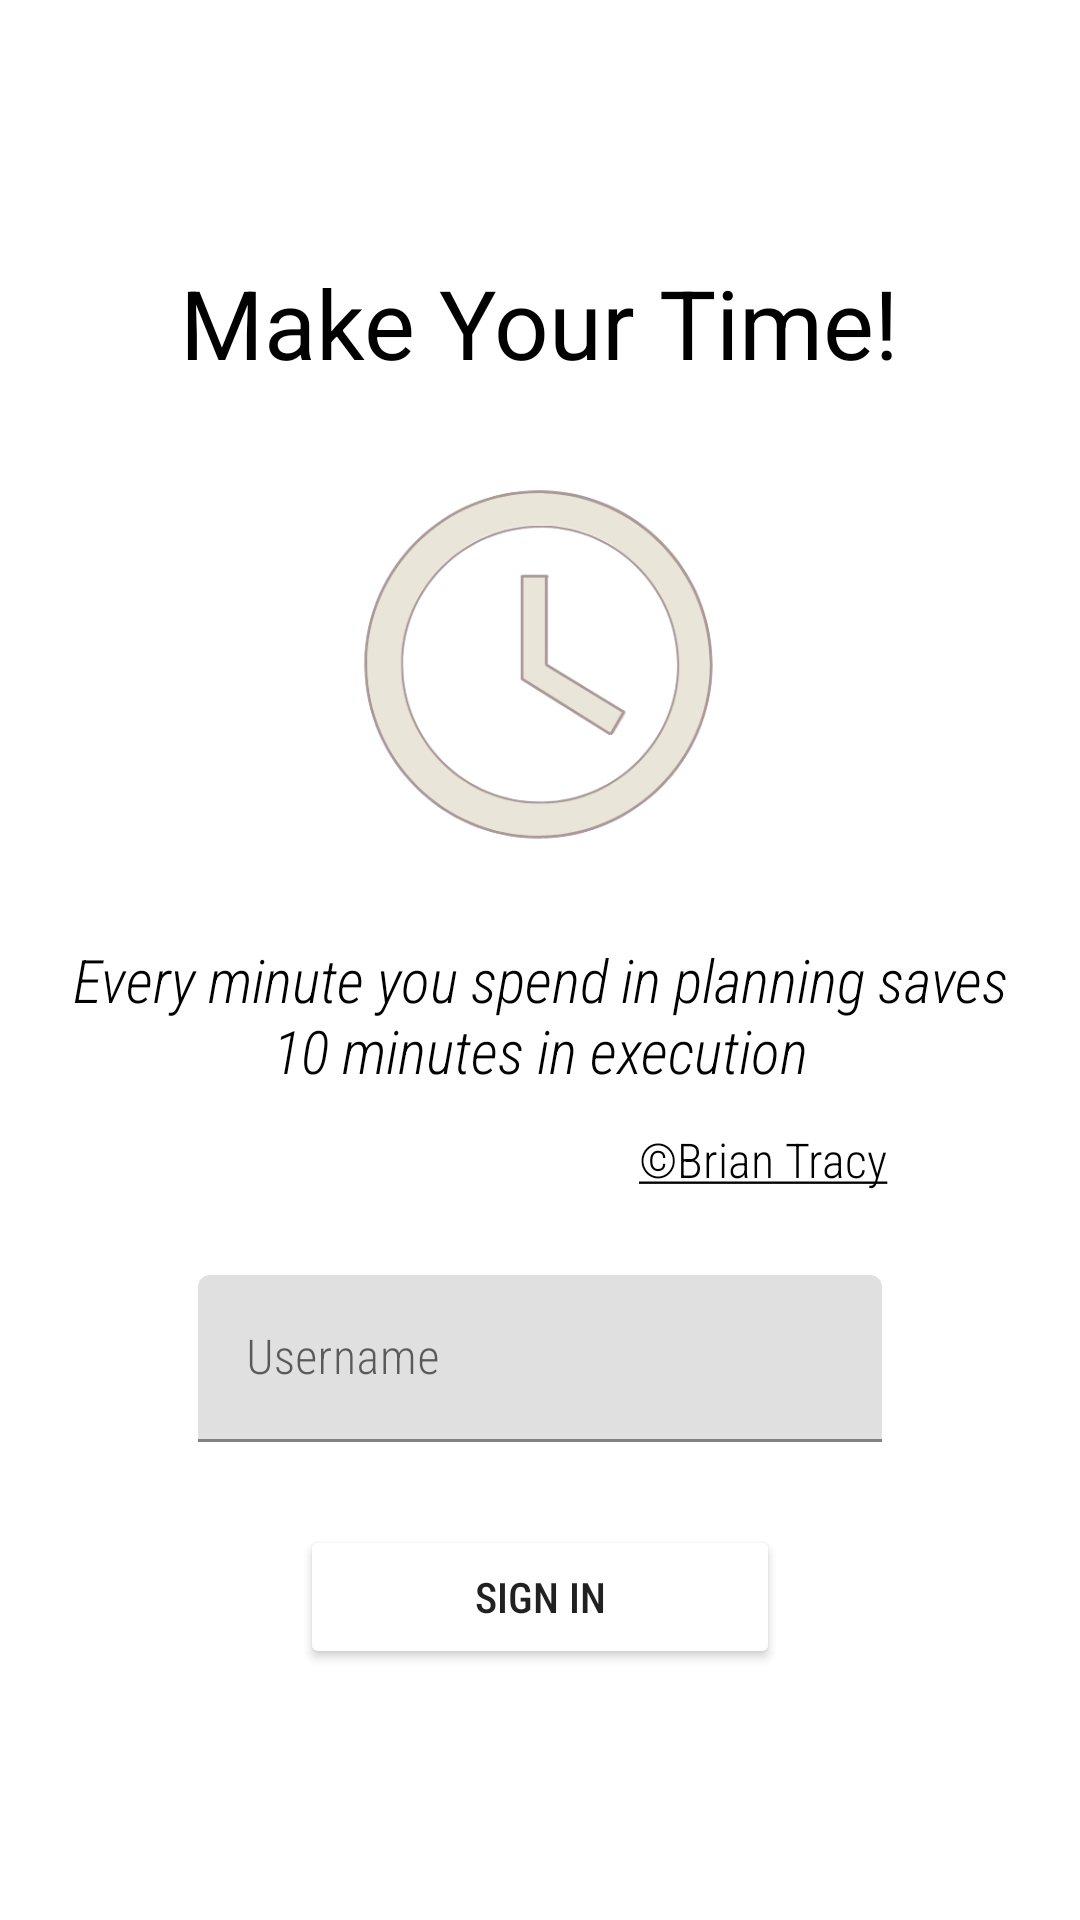

This screen was rendered from an Android layout file. Write that file and the resources it references.
<!-- AndroidManifest.xml: application theme Theme.SummerPractice -->
<!-- res/layout/fragment_login_light.xml -->
<?xml version="1.0" encoding="utf-8"?>
<androidx.constraintlayout.widget.ConstraintLayout xmlns:android="http://schemas.android.com/apk/res/android"
    xmlns:app="http://schemas.android.com/apk/res-auto"
    xmlns:tools="http://schemas.android.com/tools"
    android:layout_width="match_parent"
    android:layout_height="match_parent"
    android:background="@color/white"
    android:paddingHorizontal="@dimen/spacing_very_large"
    android:paddingTop="@dimen/spacing_normal"
    android:paddingBottom="@dimen/spacing_normal">

    <TextView
        android:id="@+id/make_your_time"
        android:layout_width="wrap_content"
        android:layout_height="wrap_content"
        android:layout_marginTop="@dimen/spacing_top_login"
        android:gravity="center_horizontal|top"
        android:text="@string/make_your_time"
        android:textColor="@color/black"
        android:textSize="@dimen/text_size_large"
        app:layout_constraintEnd_toEndOf="parent"
        app:layout_constraintHorizontal_bias="0.496"
        app:layout_constraintStart_toStartOf="parent"
        app:layout_constraintTop_toTopOf="parent" />

    <ImageView
        android:id="@+id/iv_clock"
        android:layout_width="@dimen/spacing_icon_login"
        android:layout_height="@dimen/spacing_icon_login"
        android:layout_marginTop="@dimen/spacing_small"
        android:src="@drawable/ic_clock_lt"
        app:layout_constraintEnd_toEndOf="parent"
        app:layout_constraintStart_toStartOf="parent"
        app:layout_constraintTop_toBottomOf="@+id/make_your_time" />

    <TextView
        android:id="@+id/quote"
        android:layout_width="wrap_content"
        android:layout_height="wrap_content"
        android:layout_marginTop="@dimen/spacing_small"
        android:gravity="center_horizontal|top"
        android:text="@string/quote"
        android:textColor="@color/black"
        android:textSize="@dimen/text_size_small"
        android:textStyle="italic"
        android:fontFamily="sans-serif-condensed-light"
        app:layout_constraintEnd_toEndOf="parent"
        app:layout_constraintStart_toStartOf="parent"
        app:layout_constraintTop_toBottomOf="@+id/iv_clock" />

    <TextView
        android:id="@+id/quote_author"
        android:layout_width="wrap_content"
        android:layout_height="wrap_content"
        android:layout_marginTop="@dimen/spacing_small"
        android:layout_marginEnd="@dimen/spacing_huge"
        android:gravity="center_horizontal|top"
        android:text="@string/quote_author"
        android:textColor="@color/black"
        android:textSize="@dimen/text_size_smaller"
        android:fontFamily="sans-serif-condensed-light"
        app:layout_constraintEnd_toEndOf="@+id/quote"
        app:layout_constraintTop_toBottomOf="@+id/quote" />

    <com.google.android.material.textfield.TextInputLayout
        android:id="@+id/ti_username"
        android:layout_width="@dimen/spacing_text_input"
        android:layout_height="wrap_content"
        app:boxStrokeColor="#33000000"
        style="@style/Widget.MaterialComponents.TextInputLayout.FilledBox"
        app:layout_constraintBottom_toTopOf="@+id/button"
        app:layout_constraintEnd_toEndOf="parent"
        app:layout_constraintStart_toStartOf="parent"
        app:layout_constraintTop_toBottomOf="@+id/quote_author">

        <com.google.android.material.textfield.TextInputEditText
            android:id="@+id/et_username"
            android:layout_width="match_parent"
            android:layout_height="wrap_content"
            android:hint="@string/username"
            android:fontFamily="sans-serif-condensed-light"
            android:textColorHint="@color/grey"
            android:imeOptions="actionDone"
            android:inputType="textEmailAddress"
            tools:ignore="MissingConstraints" />
    </com.google.android.material.textfield.TextInputLayout>

    <Button
        android:id="@+id/button"
        android:layout_width="@dimen/spacing_icon_login"
        android:layout_height="wrap_content"
        android:layout_marginBottom="@dimen/spacing_huge"
        android:backgroundTint="@color/blue_grey"
        android:text="@string/sign_in_btn"
        android:fontFamily="sans-serif-condensed-medium"
        android:shadowColor="@color/black_dt"
        android:shadowRadius="15"
        app:layout_constraintBottom_toBottomOf="parent"
        app:layout_constraintEnd_toEndOf="parent"
        app:layout_constraintStart_toStartOf="parent"
        app:layout_constraintTop_toBottomOf="@id/ti_username" />

</androidx.constraintlayout.widget.ConstraintLayout>
<!-- resources referenced by this layout -->
<resources>
  <color name="black">#FF000000</color>
  <color name="white">#FFFFFFFF</color>
  <dimen name="spacing_huge">40dp</dimen>
  <dimen name="spacing_icon_login">160dp</dimen>
  <dimen name="spacing_normal">16dp</dimen>
  <dimen name="spacing_small">12dp</dimen>
  <dimen name="spacing_text_input">228dp</dimen>
  <dimen name="spacing_top_login">70dp</dimen>
  <dimen name="spacing_very_large">24dp</dimen>
  <dimen name="text_size_large">32sp</dimen>
  <dimen name="text_size_small">20sp</dimen>
  <dimen name="text_size_smaller">16sp</dimen>
  <!-- drawable ic_clock_lt: png bitmap (drawable, 43627 bytes) -->
  <string name="make_your_time">Make Your Time!</string>
  <string name="quote">Every minute you spend in planning saves 10 minutes in execution</string>
      //пример цитаты
  <string name="quote_author"><u>©Brian Tracy</u></string>
      //пример автора
  <string name="sign_in_btn">SIGN IN</string>
  <string name="username">Username</string>
  <style name="Theme.SummerPractice" parent="Theme.MaterialComponents.DayNight.DarkActionBar">
          
          <item name="colorPrimary">@color/light_grey</item>
          <item name="colorPrimaryVariant">@color/dark_grey</item>
          <item name="colorOnPrimary">@color/white</item>
          
          <item name="colorSecondary">@color/light_grey</item>
          <item name="colorSecondaryVariant">@color/light_grey</item>
          <item name="colorOnSecondary">@color/black</item>
          
          <item name="android:statusBarColor" tools:targetApi="l">?attr/colorPrimaryVariant</item>
          
      </style>
  <color name="light_grey">#BDBDBD</color>
  <color name="dark_grey">#9E9E9E</color>
</resources>
